Photos from the image-classification dataset "Dataset" in the GitHub repository the-abood/AI-Powered-Self-Checkout-Systems-in-Retail-Environments. Its 6 classes are: blue boost, pepsi, purple boost, quavers, red boost, tuna sandwich.

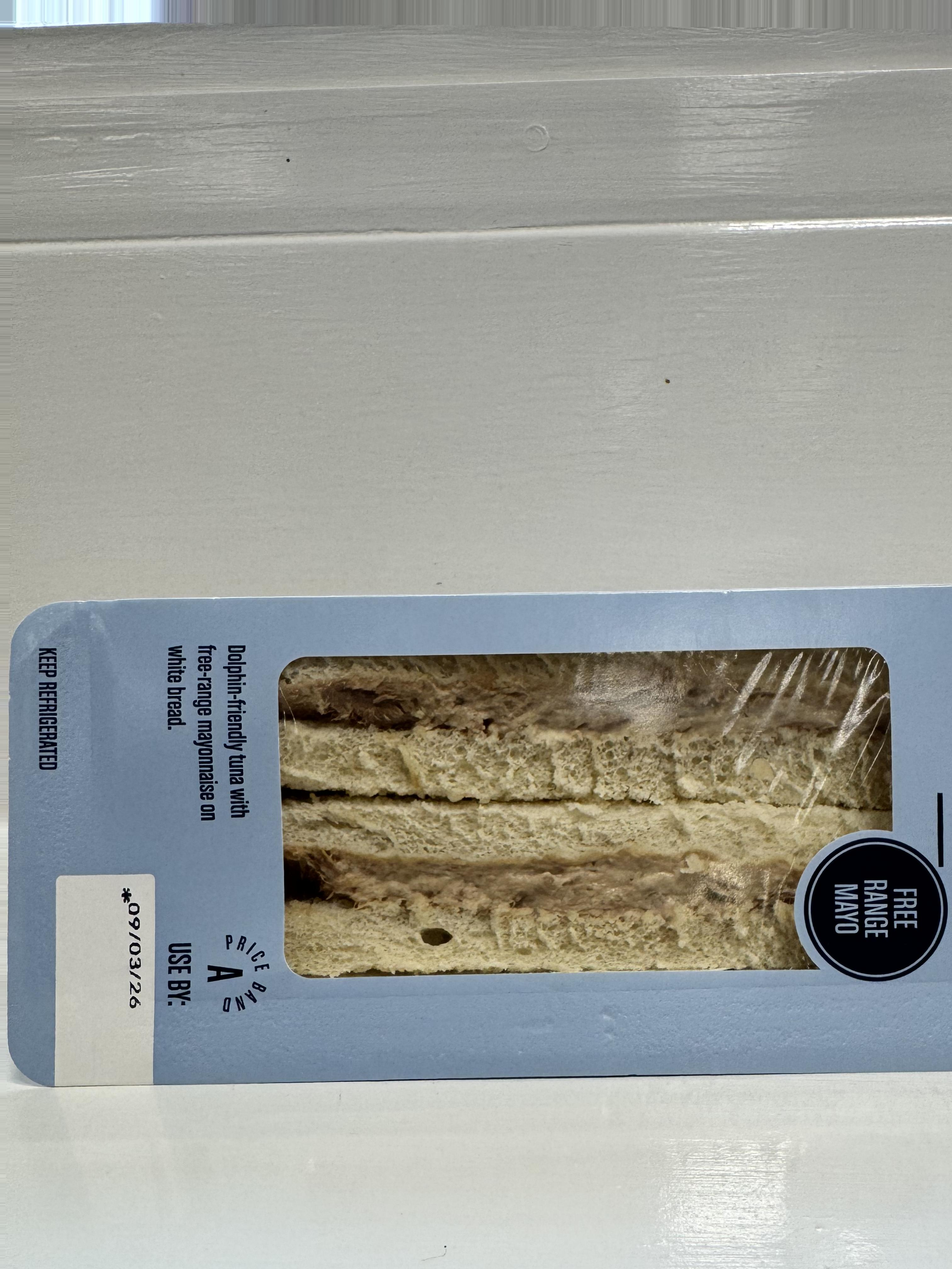
Label: tuna sandwich

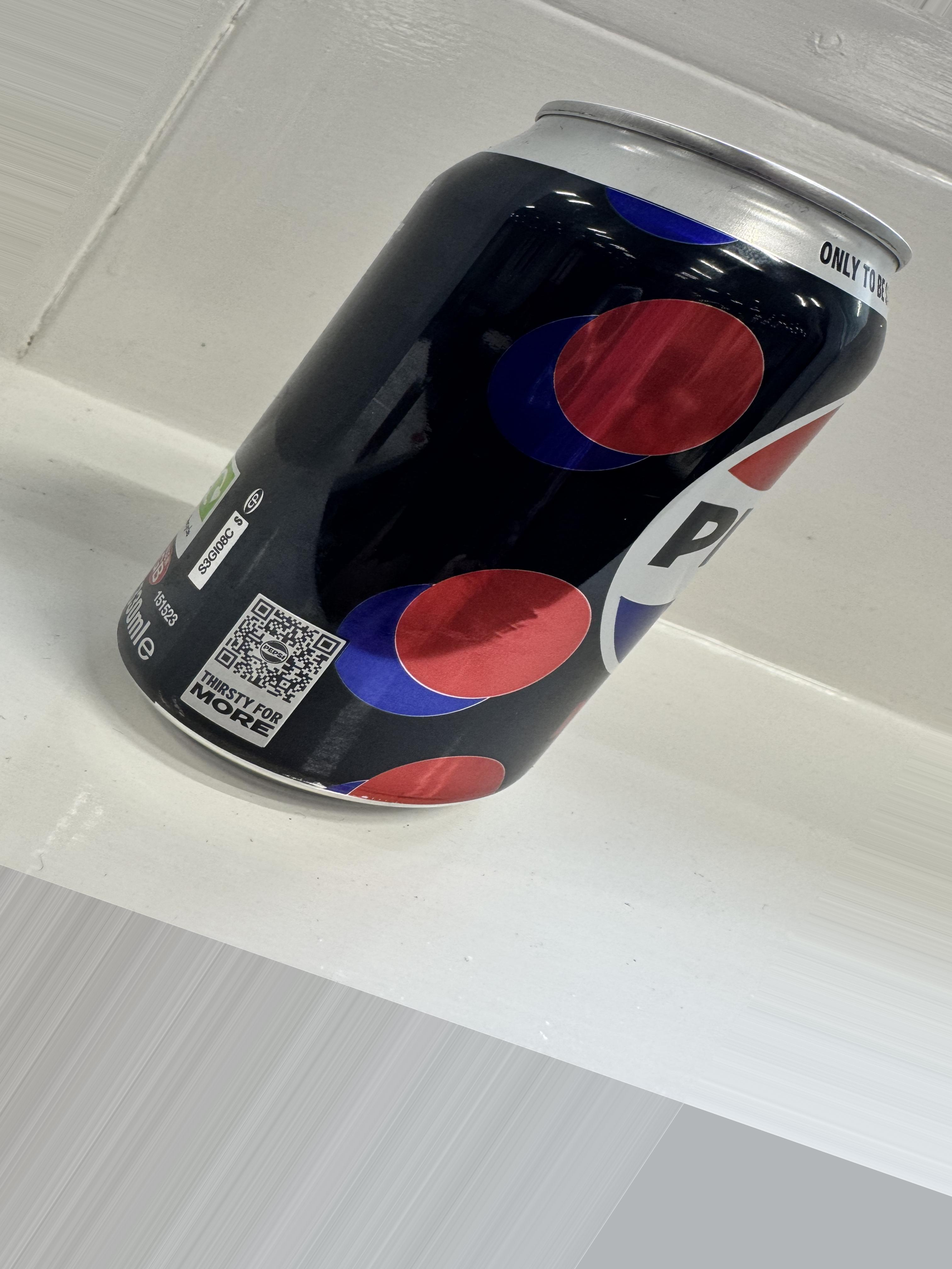
Label: pepsi

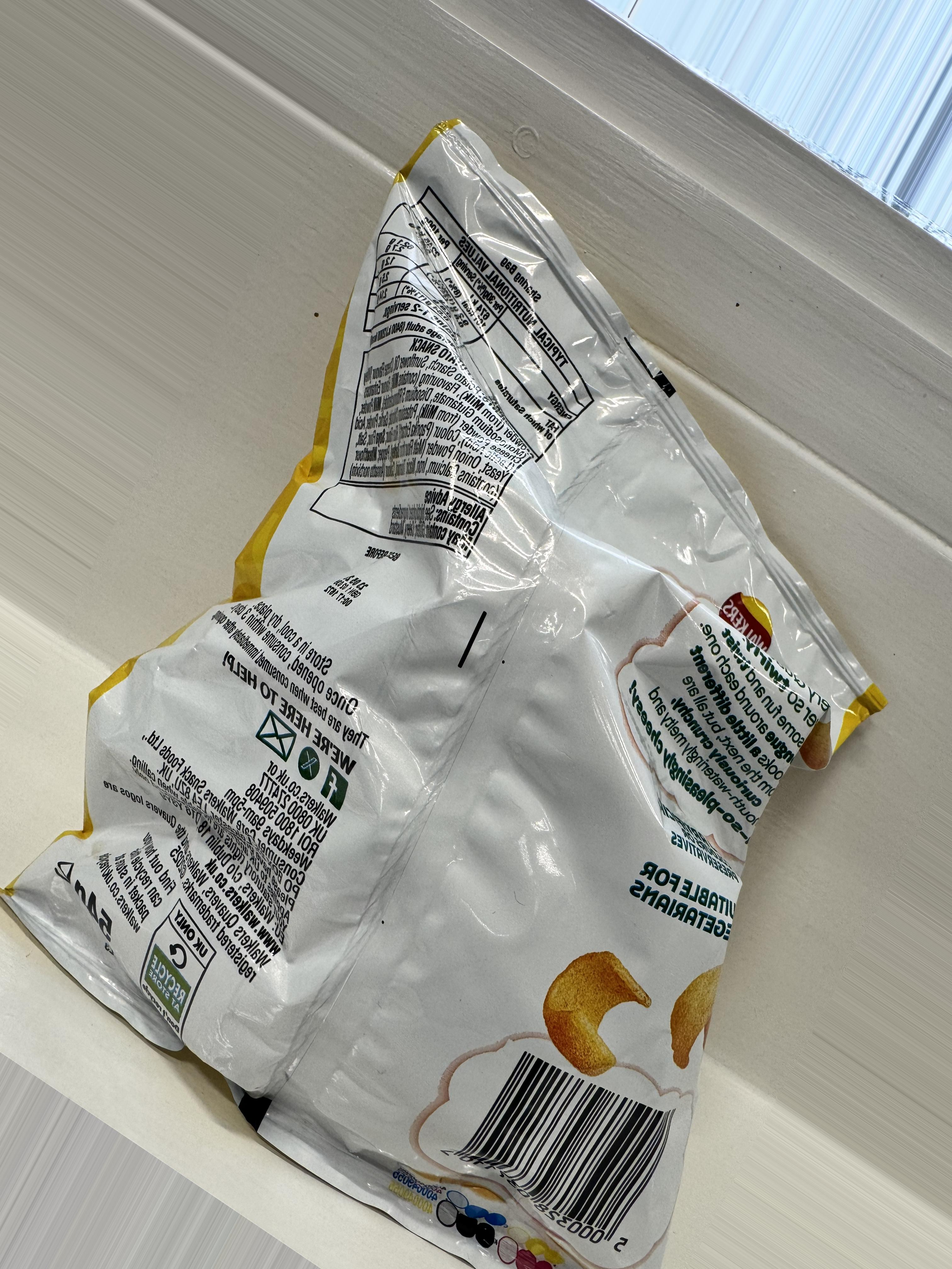
Label: quavers

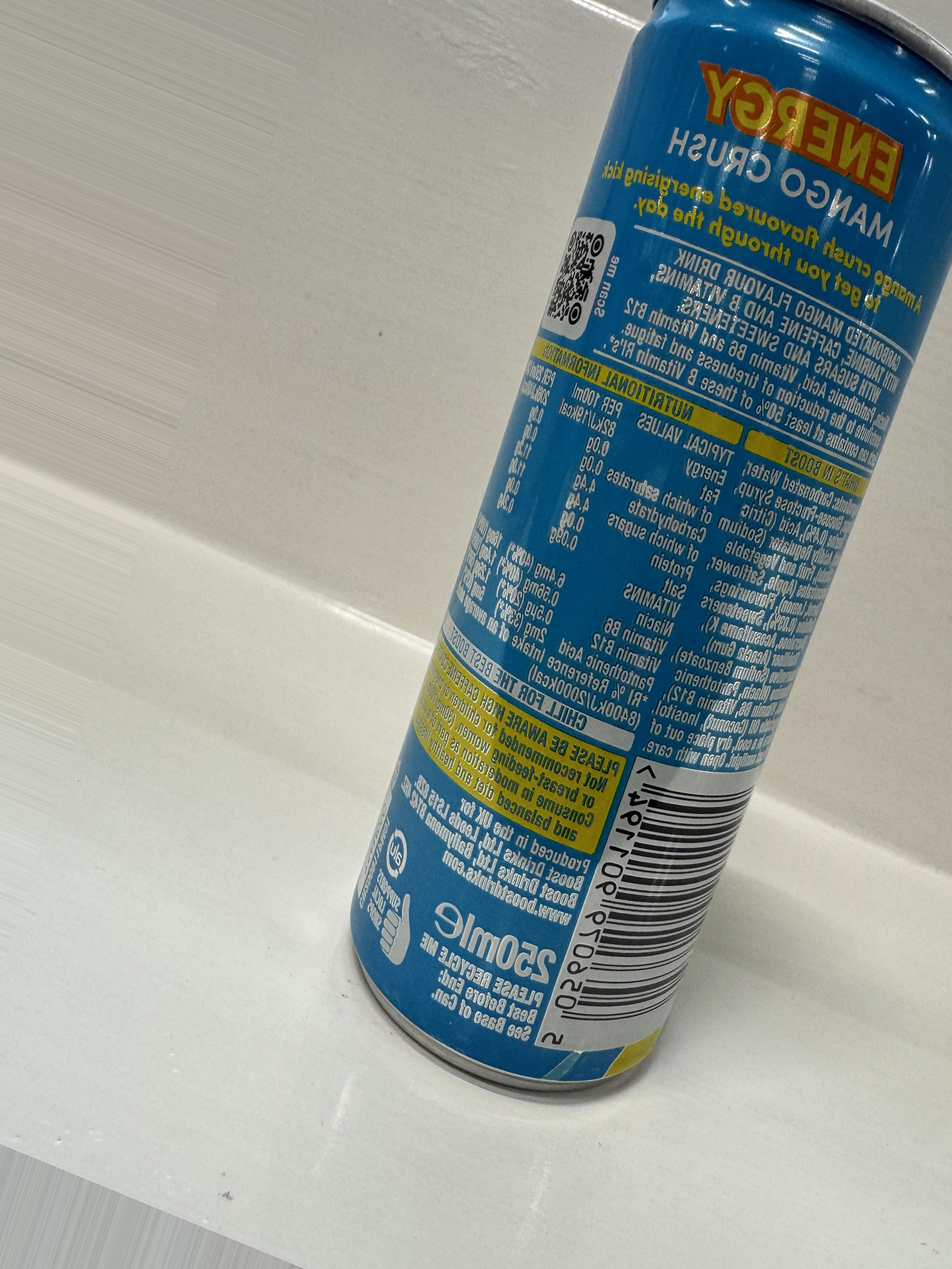
Label: blue boost

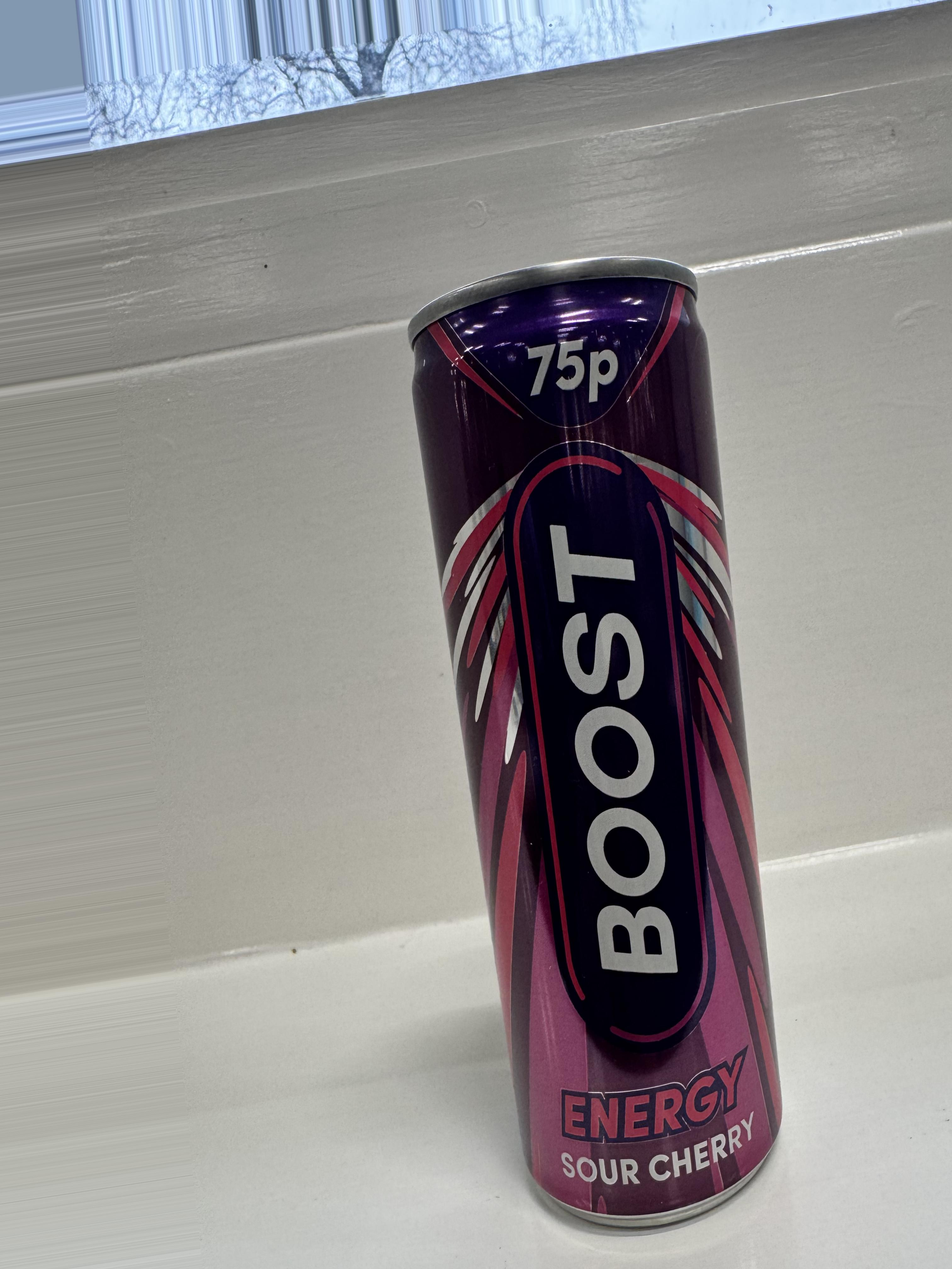
Label: purple boost

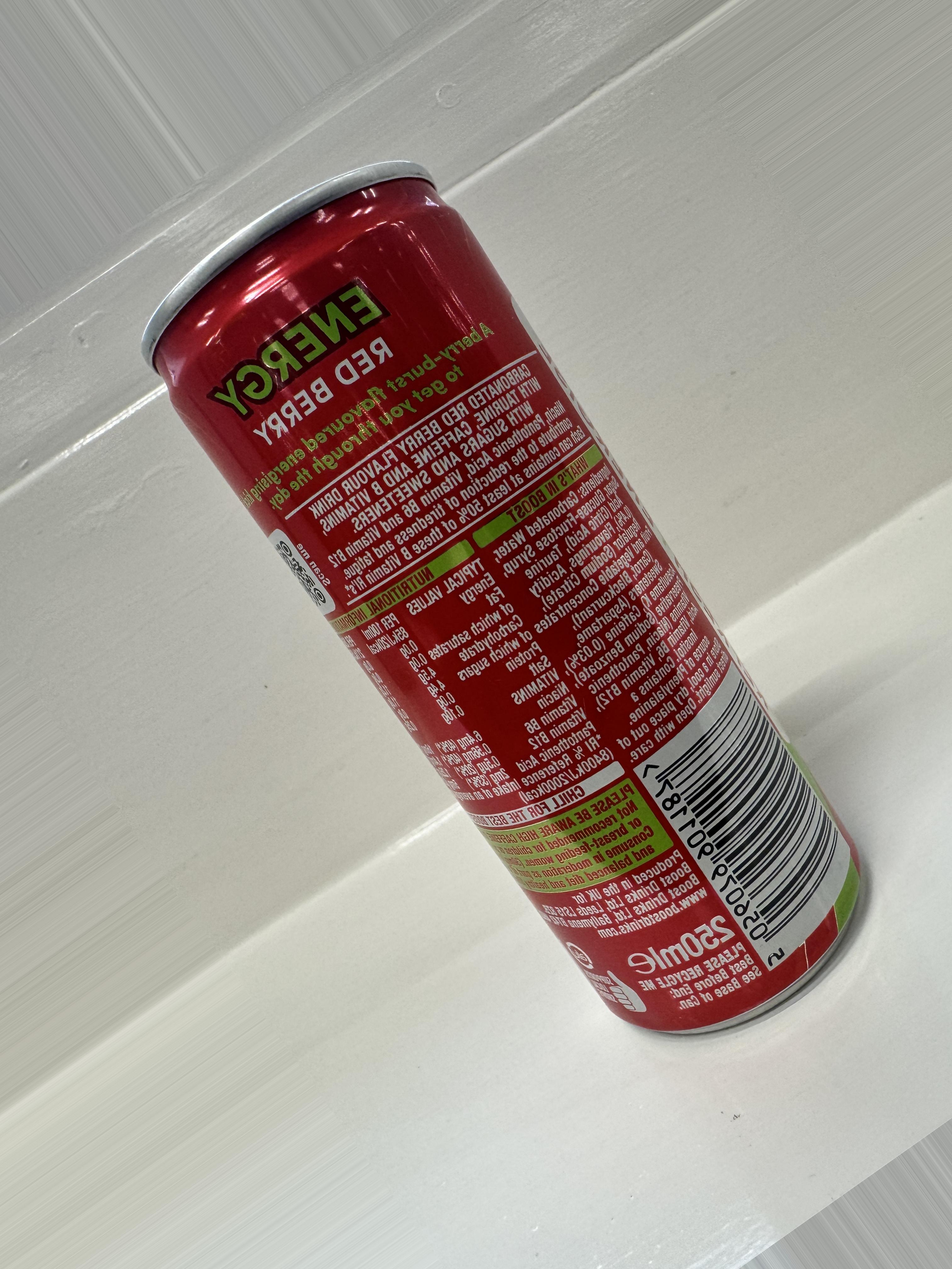
Label: red boost
